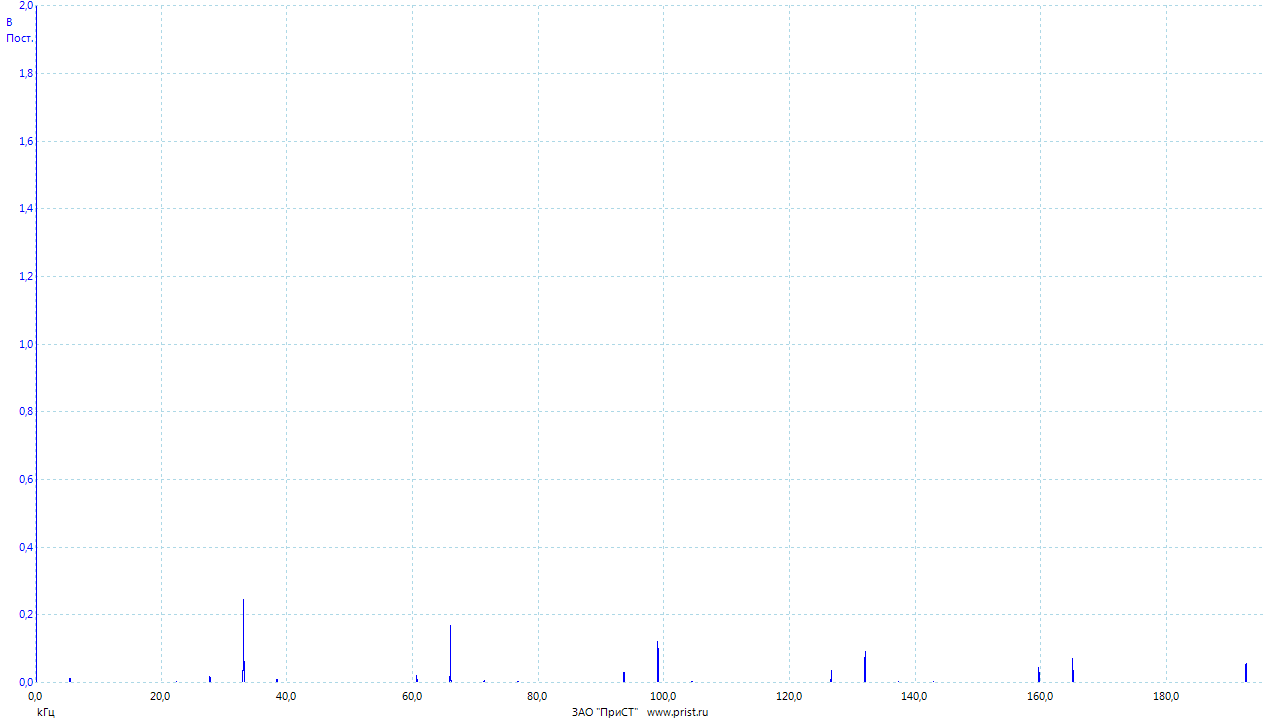

Values plotted in this chart, from the file beside it:
Частота, Канал A
(kГц), (В)
0.00000000, 3.173
0.02384, 2.184
0.04768, 1.475
0.07153, 0.4568
0.09537, 0.04012
0.1192, 0.0001118
0.1431, 0.00009284
0.1669, 0.0002527
0.1907, 0.0001187
0.2146, 0.0002051
0.2384, 0.0001076
0.2623, 0.0001403
0.2861, 0.00004316
0.3099, 0.0002119
0.3338, 0.00007075
0.3576, 0.0001786
0.3815, 0.00008467
0.4053, 0.00008550
0.4292, 0.0001542
0.453, 0.00005734
0.4768, 0.0001088
0.5007, 0.0001222
0.5245, 0.00000964
0.5484, 0.00016
0.5722, 0.00003012
0.596, 0.00009776
0.6199, 0.0001022
0.6437, 0.0001351
0.6676, 0.0001799
0.6914, 0.0001124
0.7153, 0.0001181
0.7391, 0.00007494
0.7629, 0.00002454
0.7868, 0.000147
0.8106, 0.0001099
0.8345, 0.0001264
0.8583, 0.00005500
0.8821, 0.0001318
0.906, 0.00009393
0.9298, 0.0002263
0.9537, 0.0001743
0.9775, 0.0002828
1.001, 0.00009369
1.025, 0.00009898
1.049, 0.000146
1.073, 0.0001714
1.097, 0.0003117
1.121, 0.0002204
1.144, 0.0002456
1.168, 0.00009400
1.192, 0.0001352
1.216, 0.00004584
1.24, 0.00005540
1.264, 0.0001282
1.287, 0.00006868
1.311, 0.0001625
1.335, 0.0001841
1.359, 0.0002479
1.383, 0.0003112
... 8,133 more rows
